Run: headless pygame with SDL's dummy video driver; simulated clock (each Clock.tick advances the game by its frame time, no real sleeping); random seed 0; keys injected as events and as key.get_pressed() state; no mouse input.
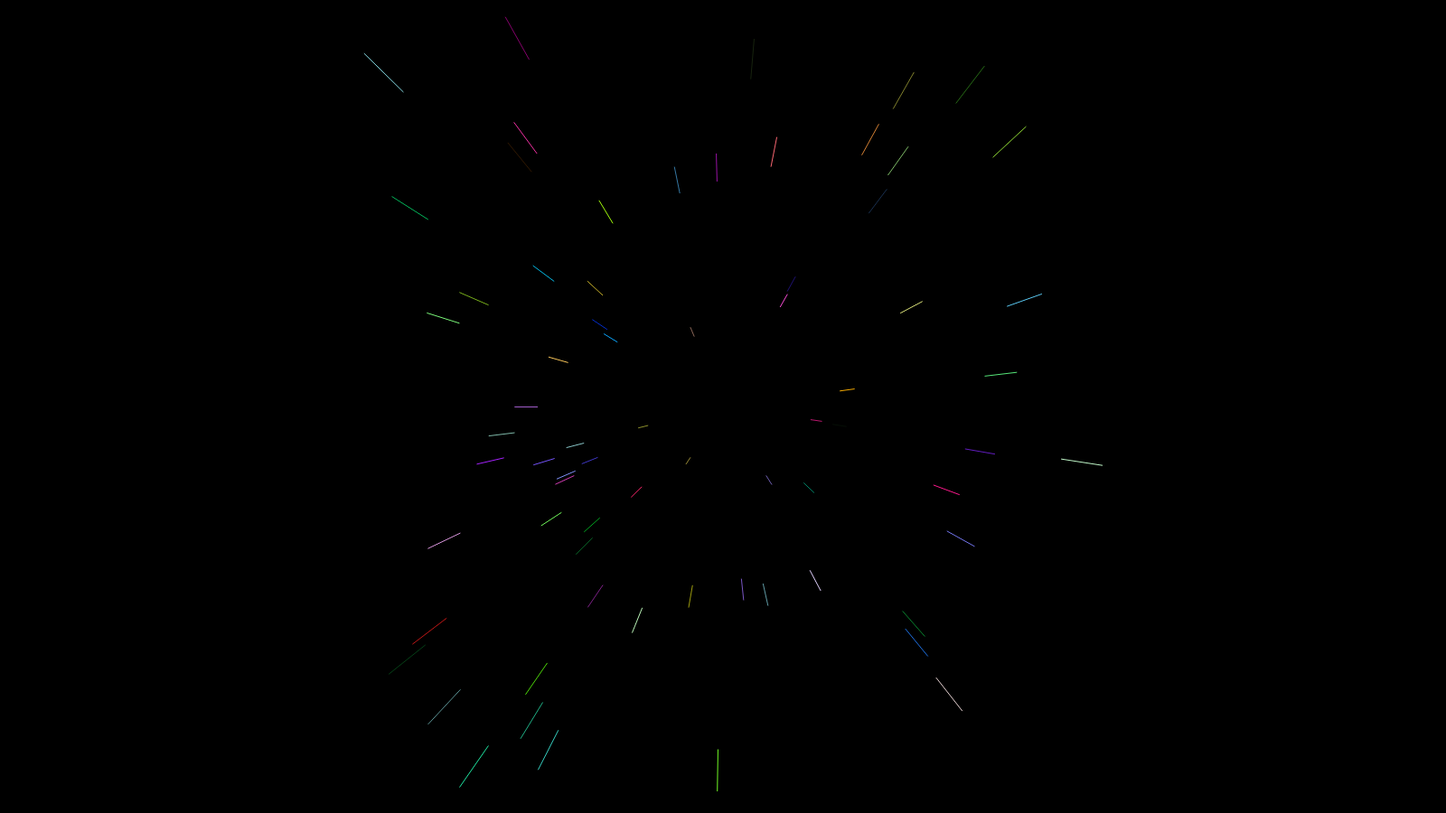
Frame 1 of 4 · flips 1–60 · no input
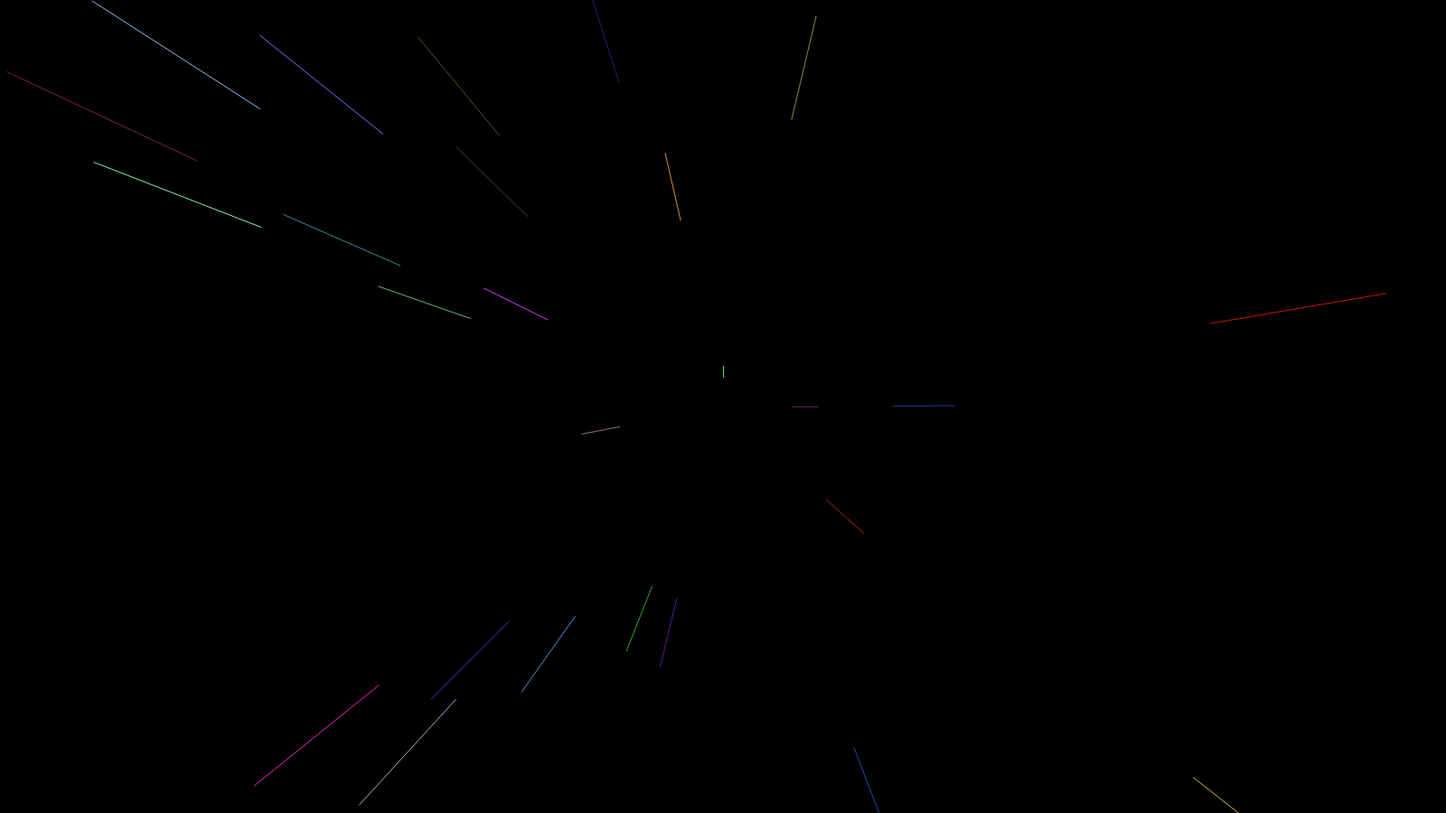
Frame 2 of 4 · flips 61–180 · tapped SPACE, RETURN · held RIGHT (→), D
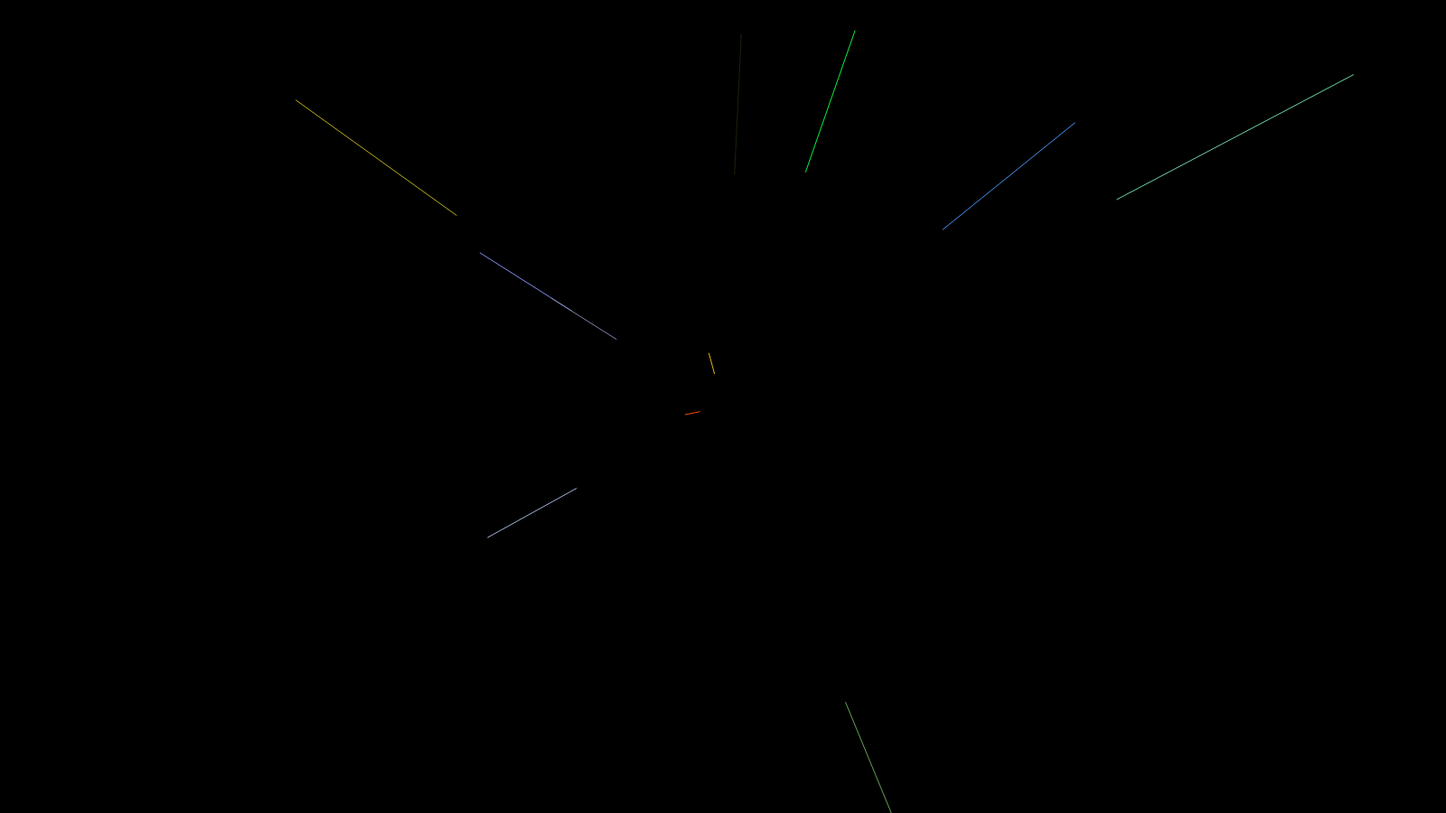
Frame 3 of 4 · flips 181–300 · held DOWN (↓), S
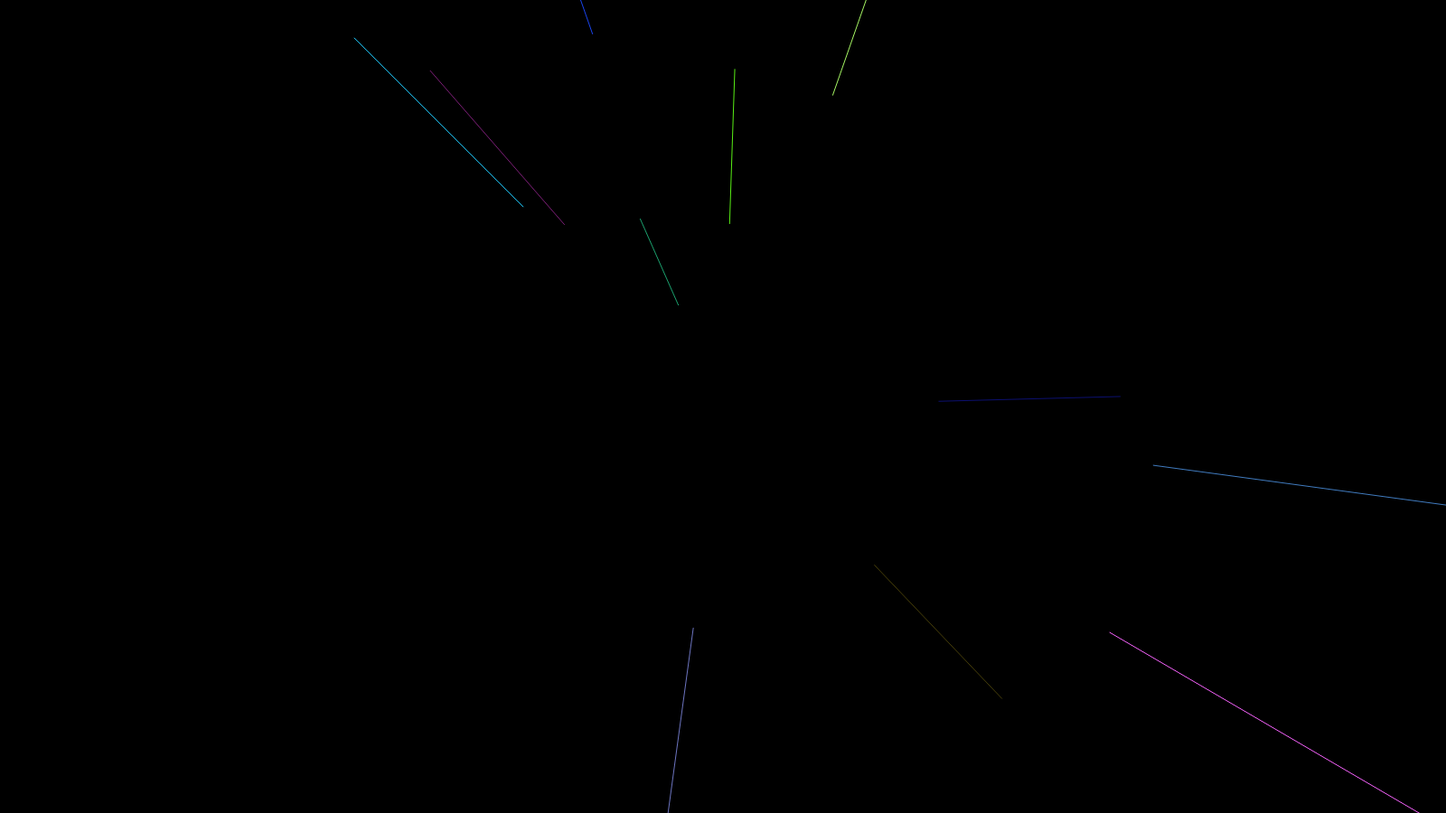
Frame 4 of 4 · flips 301–420 · held LEFT (←), A, UP (↑), W

The pygame program that drew these frames:

import random

import pygame


# 流星类
class Star(object):
    """用于指定流星的位置，移动向量，星尾长度"""

    def __init__(self, point, screen, all_speed):
        self.startx = point[0]
        self.starty = point[1]
        screen_rect = screen.get_rect()  # 获得屏幕矩形
        self.speed_x = (self.startx     - screen_rect.centerx) / 25 * all_speed[speed_index]  # 水平方向速度设置
        self.speed_y = (self.starty - screen_rect.centery) / 25 * all_speed[speed_index]  # 竖直方向速度设置
        self.end_x = self.startx + self.speed_x * 5  # 星尾
        self.end_y = self.starty + self.speed_y * 5  # 星尾
        self.color = (random.randint(0, 255), random.randint(0, 255), random.randint(0, 255))

    def blitme(self):
        pygame.draw.aaline(screen, self.color, (star.startx, star.starty), (star.end_x, star.end_y), 100)  # 绘制流星轨迹


# 屏幕上流星检测
def on_screen(point):
    if 0 < point[0] < 1600 and 0 < point[1] < 900 and not (point[0] == 800 and point[1] == 450):
        return point


# 初始化设置
pygame.init()

screen = pygame.display.set_mode((1600, 900))
screen_rect = screen.get_rect()
points = []  # 用于存储流星的点集
for i in range(10):  # 生成十颗流星
    point = [random.randint(600, 1000), random.randint(250, 650)]
    points.append(point)

# 全局速度（加速和反向加速）
n = 0
all_speed = []
speed_index = 0  # 全局速度列表索引
while n < 1000:
    i = n / 100
    all_speed.append(i)  # 全局速度
    n += 1

# 主循环
while True:
    for event in pygame.event.get():
        if event.type == pygame.QUIT:
            pygame.quit()
            exit()

    screen.fill(0)
    pygame.time.Clock().tick(96)

    if speed_index < 999:
        speed_index += 1  # 速度加快
    else:
        speed_index = 0
        all_speed.reverse()  # 反向加速

    # 新增一颗流星
    point1 = [random.randint(600, 1000), random.randint(250, 650)]
    points.append(point1)
    # 画流星
    for point in points:
        star = Star(point, screen, all_speed)
        star.blitme()
        # 流星移动
        point[0] = star.startx + star.speed_x  # 崩溃的电脑
        point[1] = star.starty + star.speed_y  # 崩溃的电脑

    points = list(filter(on_screen, points))  # 内存控制
    pygame.display.update()
